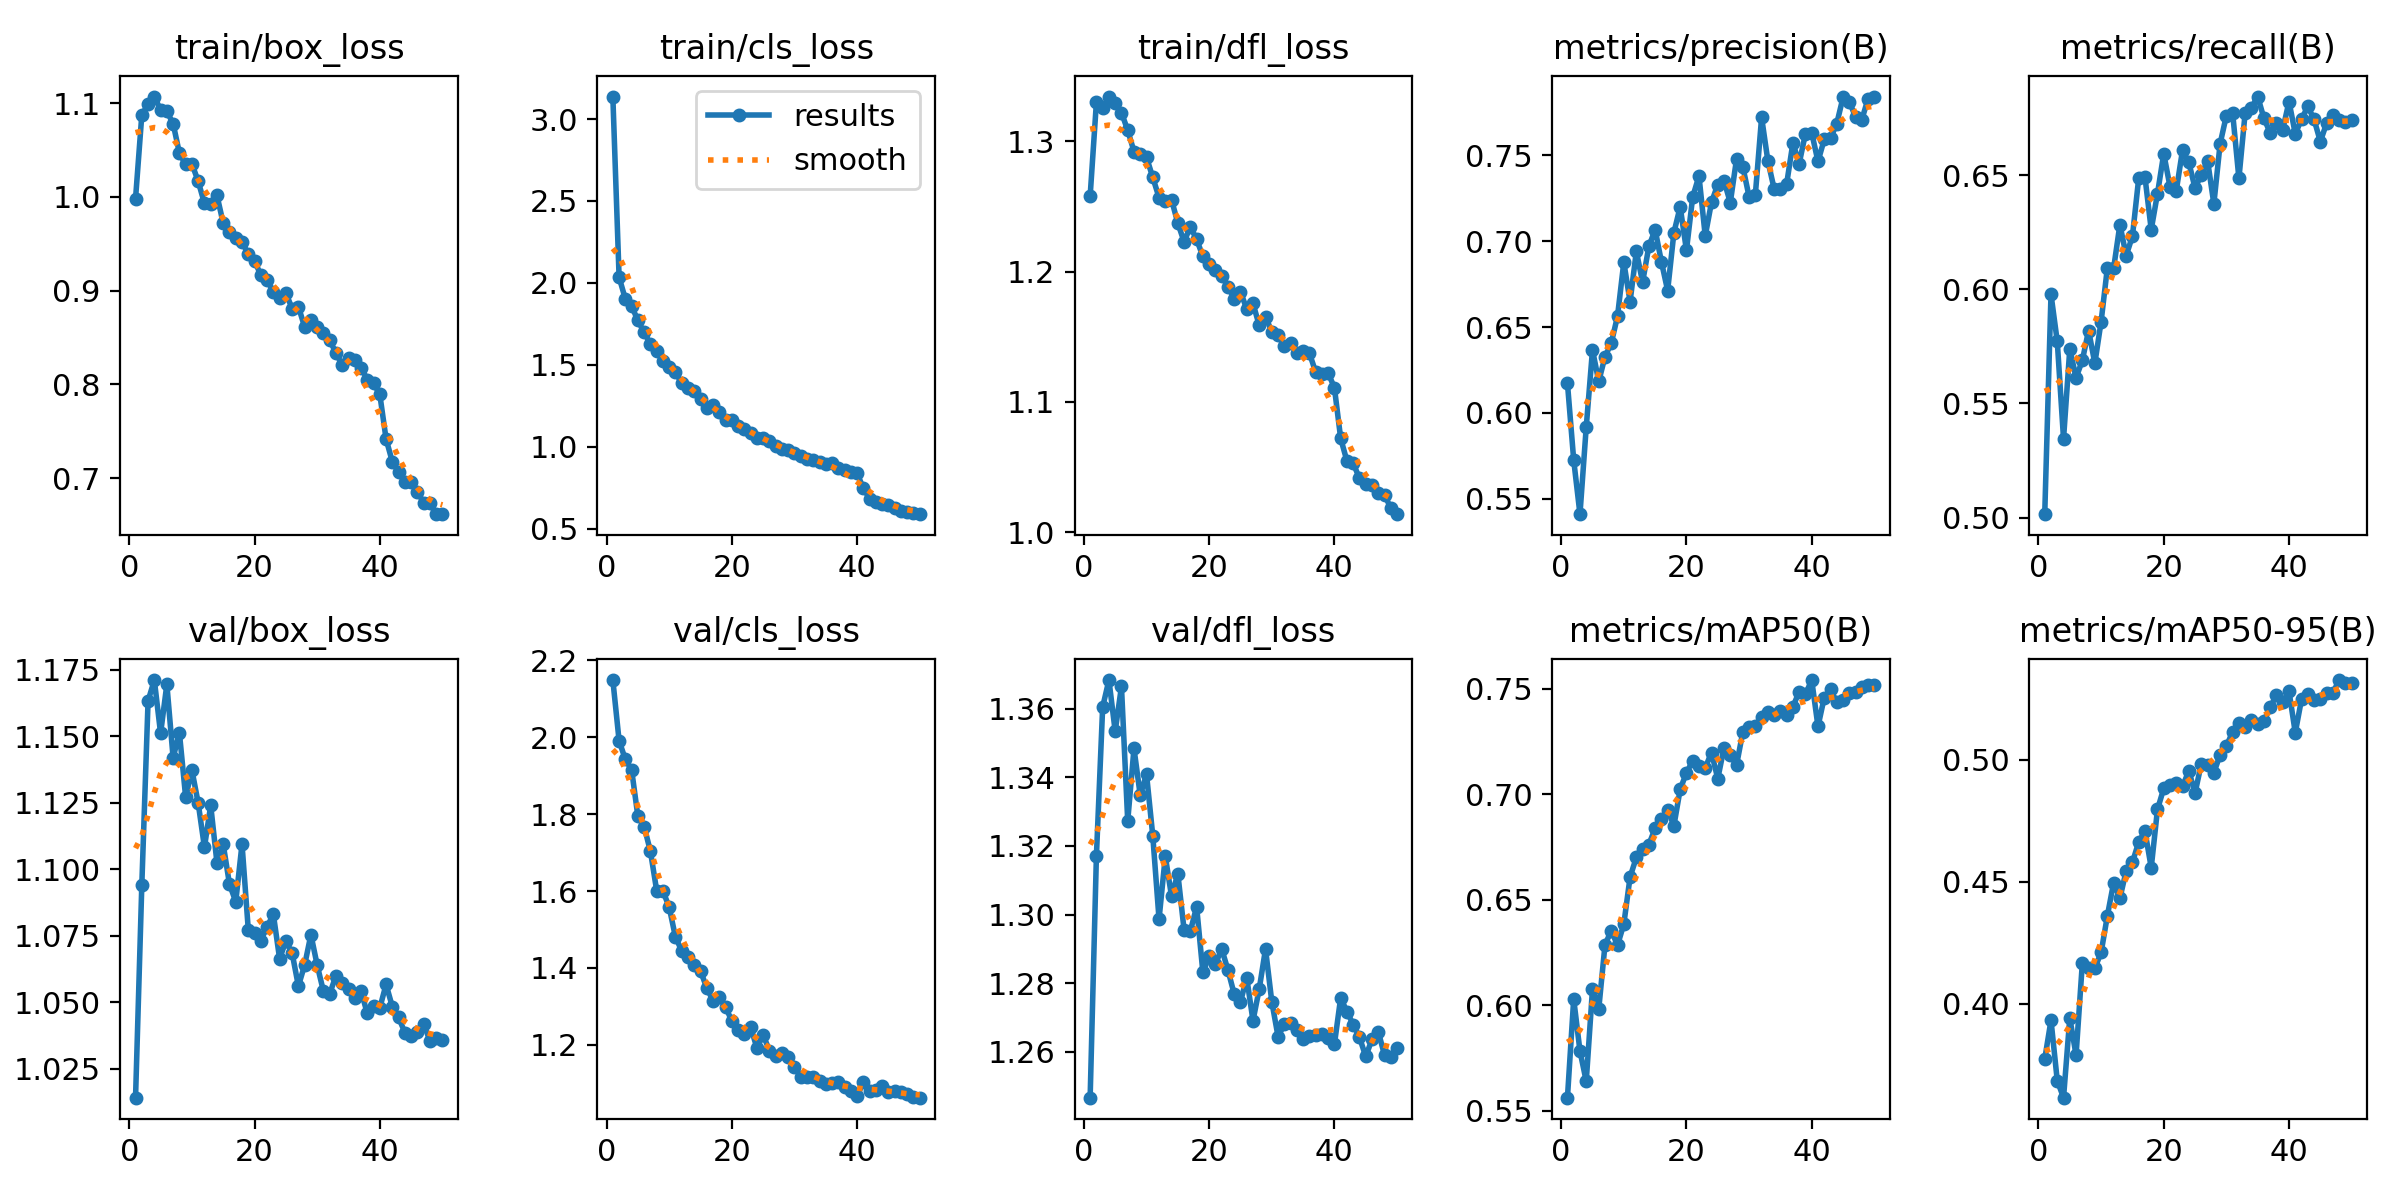

Data behind this chart, as committed beside it:
epoch, time, train/box_loss, train/cls_loss, train/dfl_loss, metrics/precision(B), metrics/recall(B), metrics/mAP50(B), metrics/mAP50-95(B), val/box_loss, val/cls_loss, val/dfl_loss, lr/pg0, lr/pg1, lr/pg2
1, 676.3, 0.9983, 3.137, 1.258, 0.6173, 0.5015, 0.5562, 0.3774, 1.014, 2.149, 1.247, 0.0001381, 0.0001381, 0.0001381
2, 1345, 1.087, 2.034, 1.33, 0.5725, 0.5978, 0.6029, 0.3933, 1.094, 1.991, 1.317, 0.0002716, 0.0002716, 0.0002716
3, 1974, 1.099, 1.901, 1.326, 0.541, 0.5772, 0.5783, 0.3685, 1.163, 1.943, 1.36, 0.0003996, 0.0003996, 0.0003996
4, 2557, 1.107, 1.858, 1.334, 0.5917, 0.5345, 0.564, 0.3616, 1.171, 1.916, 1.368, 0.0003922, 0.0003922, 0.0003922
5, 3136, 1.093, 1.771, 1.329, 0.6367, 0.5739, 0.6076, 0.3942, 1.151, 1.794, 1.353, 0.000384, 0.000384, 0.000384
6, 3719, 1.091, 1.698, 1.322, 0.6183, 0.5613, 0.5982, 0.379, 1.169, 1.768, 1.366, 0.0003757, 0.0003757, 0.0003757
7, 4300, 1.078, 1.627, 1.309, 0.6328, 0.5688, 0.6287, 0.4166, 1.142, 1.704, 1.327, 0.0003675, 0.0003675, 0.0003675
8, 4877, 1.047, 1.585, 1.292, 0.6406, 0.582, 0.6352, 0.4147, 1.151, 1.601, 1.348, 0.0003592, 0.0003592, 0.0003592
9, 5454, 1.035, 1.522, 1.29, 0.6564, 0.5676, 0.6285, 0.4146, 1.127, 1.6, 1.335, 0.0003509, 0.0003509, 0.0003509
10, 6032, 1.035, 1.487, 1.288, 0.6878, 0.5859, 0.6384, 0.421, 1.137, 1.558, 1.341, 0.0003427, 0.0003427, 0.0003427
11, 6610, 1.017, 1.454, 1.272, 0.6648, 0.6094, 0.6607, 0.4361, 1.125, 1.48, 1.323, 0.0003344, 0.0003344, 0.0003344
12, 7184, 0.9932, 1.388, 1.257, 0.694, 0.6093, 0.67, 0.4496, 1.108, 1.445, 1.299, 0.0003262, 0.0003262, 0.0003262
13, 7757, 0.9925, 1.36, 1.254, 0.6761, 0.6283, 0.6741, 0.4432, 1.124, 1.428, 1.317, 0.0003179, 0.0003179, 0.0003179
14, 8330, 1.002, 1.339, 1.255, 0.697, 0.6147, 0.6761, 0.4544, 1.102, 1.408, 1.305, 0.0003097, 0.0003097, 0.0003097
15, 8902, 0.9718, 1.289, 1.237, 0.7067, 0.6233, 0.6838, 0.458, 1.109, 1.392, 1.312, 0.0003014, 0.0003014, 0.0003014
16, 9479, 0.9624, 1.238, 1.223, 0.6881, 0.6486, 0.688, 0.4662, 1.094, 1.348, 1.296, 0.0002932, 0.0002932, 0.0002932
17, 10049, 0.9558, 1.253, 1.234, 0.6713, 0.6492, 0.6924, 0.4708, 1.088, 1.314, 1.295, 0.0002849, 0.0002849, 0.0002849
18, 10621, 0.9524, 1.214, 1.225, 0.705, 0.6261, 0.6851, 0.4558, 1.109, 1.323, 1.302, 0.0002766, 0.0002766, 0.0002766
19, 11194, 0.9386, 1.162, 1.212, 0.72, 0.6419, 0.7023, 0.4796, 1.077, 1.298, 1.283, 0.0002684, 0.0002684, 0.0002684
20, 11767, 0.9317, 1.161, 1.206, 0.6947, 0.6594, 0.7101, 0.4882, 1.076, 1.262, 1.288, 0.0002601, 0.0002601, 0.0002601
21, 12340, 0.9167, 1.127, 1.201, 0.7258, 0.6449, 0.7157, 0.4895, 1.073, 1.24, 1.286, 0.0002519, 0.0002519, 0.0002519
22, 12913, 0.9118, 1.109, 1.197, 0.738, 0.6432, 0.7133, 0.4906, 1.078, 1.229, 1.29, 0.0002436, 0.0002436, 0.0002436
23, 13484, 0.8982, 1.082, 1.188, 0.7031, 0.661, 0.7125, 0.489, 1.083, 1.246, 1.284, 0.0002354, 0.0002354, 0.0002354
24, 14058, 0.8926, 1.053, 1.179, 0.7227, 0.6556, 0.7197, 0.4955, 1.066, 1.192, 1.277, 0.0002271, 0.0002271, 0.0002271
25, 14629, 0.8977, 1.053, 1.185, 0.7329, 0.6443, 0.7073, 0.4863, 1.073, 1.226, 1.275, 0.0002188, 0.0002188, 0.0002188
26, 15186, 0.8808, 1.035, 1.171, 0.7352, 0.6503, 0.7219, 0.4984, 1.068, 1.185, 1.282, 0.0002106, 0.0002106, 0.0002106
27, 15741, 0.883, 1.007, 1.176, 0.7225, 0.6563, 0.7183, 0.498, 1.056, 1.17, 1.269, 0.0002023, 0.0002023, 0.0002023
28, 16298, 0.8613, 0.9881, 1.159, 0.7479, 0.6374, 0.7137, 0.4947, 1.064, 1.179, 1.278, 0.0001941, 0.0001941, 0.0001941
29, 16852, 0.8684, 0.9826, 1.165, 0.7434, 0.6637, 0.7294, 0.502, 1.075, 1.169, 1.29, 0.0001858, 0.0001858, 0.0001858
30, 17408, 0.8609, 0.9641, 1.154, 0.726, 0.6761, 0.7317, 0.5056, 1.064, 1.143, 1.275, 0.0001776, 0.0001776, 0.0001776
31, 17961, 0.8552, 0.9455, 1.151, 0.7271, 0.6772, 0.7321, 0.5113, 1.054, 1.117, 1.264, 0.0001693, 0.0001693, 0.0001693
32, 18517, 0.8472, 0.9271, 1.143, 0.7722, 0.6486, 0.7363, 0.5152, 1.053, 1.117, 1.268, 0.000161, 0.000161, 0.000161
33, 19071, 0.8335, 0.9182, 1.145, 0.7468, 0.6774, 0.7391, 0.5136, 1.06, 1.115, 1.269, 0.0001528, 0.0001528, 0.0001528
34, 19627, 0.8204, 0.9072, 1.137, 0.7305, 0.6795, 0.7373, 0.5163, 1.057, 1.106, 1.266, 0.0001445, 0.0001445, 0.0001445
35, 20182, 0.8286, 0.896, 1.139, 0.7303, 0.6844, 0.7393, 0.5145, 1.055, 1.098, 1.264, 0.0001363, 0.0001363, 0.0001363
36, 20739, 0.826, 0.9016, 1.137, 0.7335, 0.6748, 0.7373, 0.5158, 1.051, 1.1, 1.265, 0.000128, 0.000128, 0.000128
37, 21295, 0.818, 0.87, 1.123, 0.7573, 0.6685, 0.7414, 0.5216, 1.054, 1.103, 1.265, 0.0001198, 0.0001198, 0.0001198
38, 21851, 0.8051, 0.8575, 1.121, 0.7452, 0.673, 0.7485, 0.5263, 1.046, 1.09, 1.265, 0.0001115, 0.0001115, 0.0001115
39, 22407, 0.8012, 0.8472, 1.122, 0.7627, 0.6699, 0.7473, 0.5234, 1.049, 1.08, 1.264, 0.0001032, 0.0001032, 0.0001032
40, 22964, 0.7892, 0.8373, 1.111, 0.7632, 0.6822, 0.754, 0.528, 1.048, 1.066, 1.262, 9.49926e-05, 9.49926e-05, 9.49926e-05
41, 23512, 0.7417, 0.7463, 1.072, 0.7465, 0.6681, 0.732, 0.511, 1.057, 1.103, 1.276, 8.6736e-05, 8.6736e-05, 8.6736e-05
42, 24059, 0.7174, 0.6827, 1.055, 0.7593, 0.6745, 0.7457, 0.5248, 1.048, 1.079, 1.272, 7.84794e-05, 7.84794e-05, 7.84794e-05
43, 24607, 0.7067, 0.6635, 1.053, 0.7599, 0.6801, 0.7497, 0.5268, 1.044, 1.083, 1.268, 7.02228e-05, 7.02228e-05, 7.02228e-05
44, 25154, 0.6963, 0.6529, 1.041, 0.7685, 0.6744, 0.7435, 0.5242, 1.039, 1.093, 1.264, 6.19662e-05, 6.19662e-05, 6.19662e-05
45, 25706, 0.6954, 0.6418, 1.037, 0.7838, 0.6647, 0.7444, 0.525, 1.037, 1.078, 1.259, 5.37096e-05, 5.37096e-05, 5.37096e-05
46, 26343, 0.6855, 0.6287, 1.036, 0.7811, 0.6727, 0.7477, 0.5271, 1.039, 1.079, 1.264, 4.5453e-05, 4.5453e-05, 4.5453e-05
47, 26996, 0.6737, 0.6071, 1.03, 0.7726, 0.6765, 0.7485, 0.5274, 1.042, 1.077, 1.266, 3.71964e-05, 3.71964e-05, 3.71964e-05
48, 27649, 0.6731, 0.6039, 1.029, 0.7708, 0.6741, 0.7509, 0.5326, 1.035, 1.071, 1.259, 2.89398e-05, 2.89398e-05, 2.89398e-05
49, 28302, 0.6615, 0.5982, 1.018, 0.7831, 0.6734, 0.7515, 0.5313, 1.036, 1.064, 1.259, 2.06832e-05, 2.06832e-05, 2.06832e-05
50, 28875, 0.6622, 0.5886, 1.014, 0.7843, 0.6741, 0.7518, 0.5315, 1.036, 1.063, 1.261, 1.24266e-05, 1.24266e-05, 1.24266e-05
